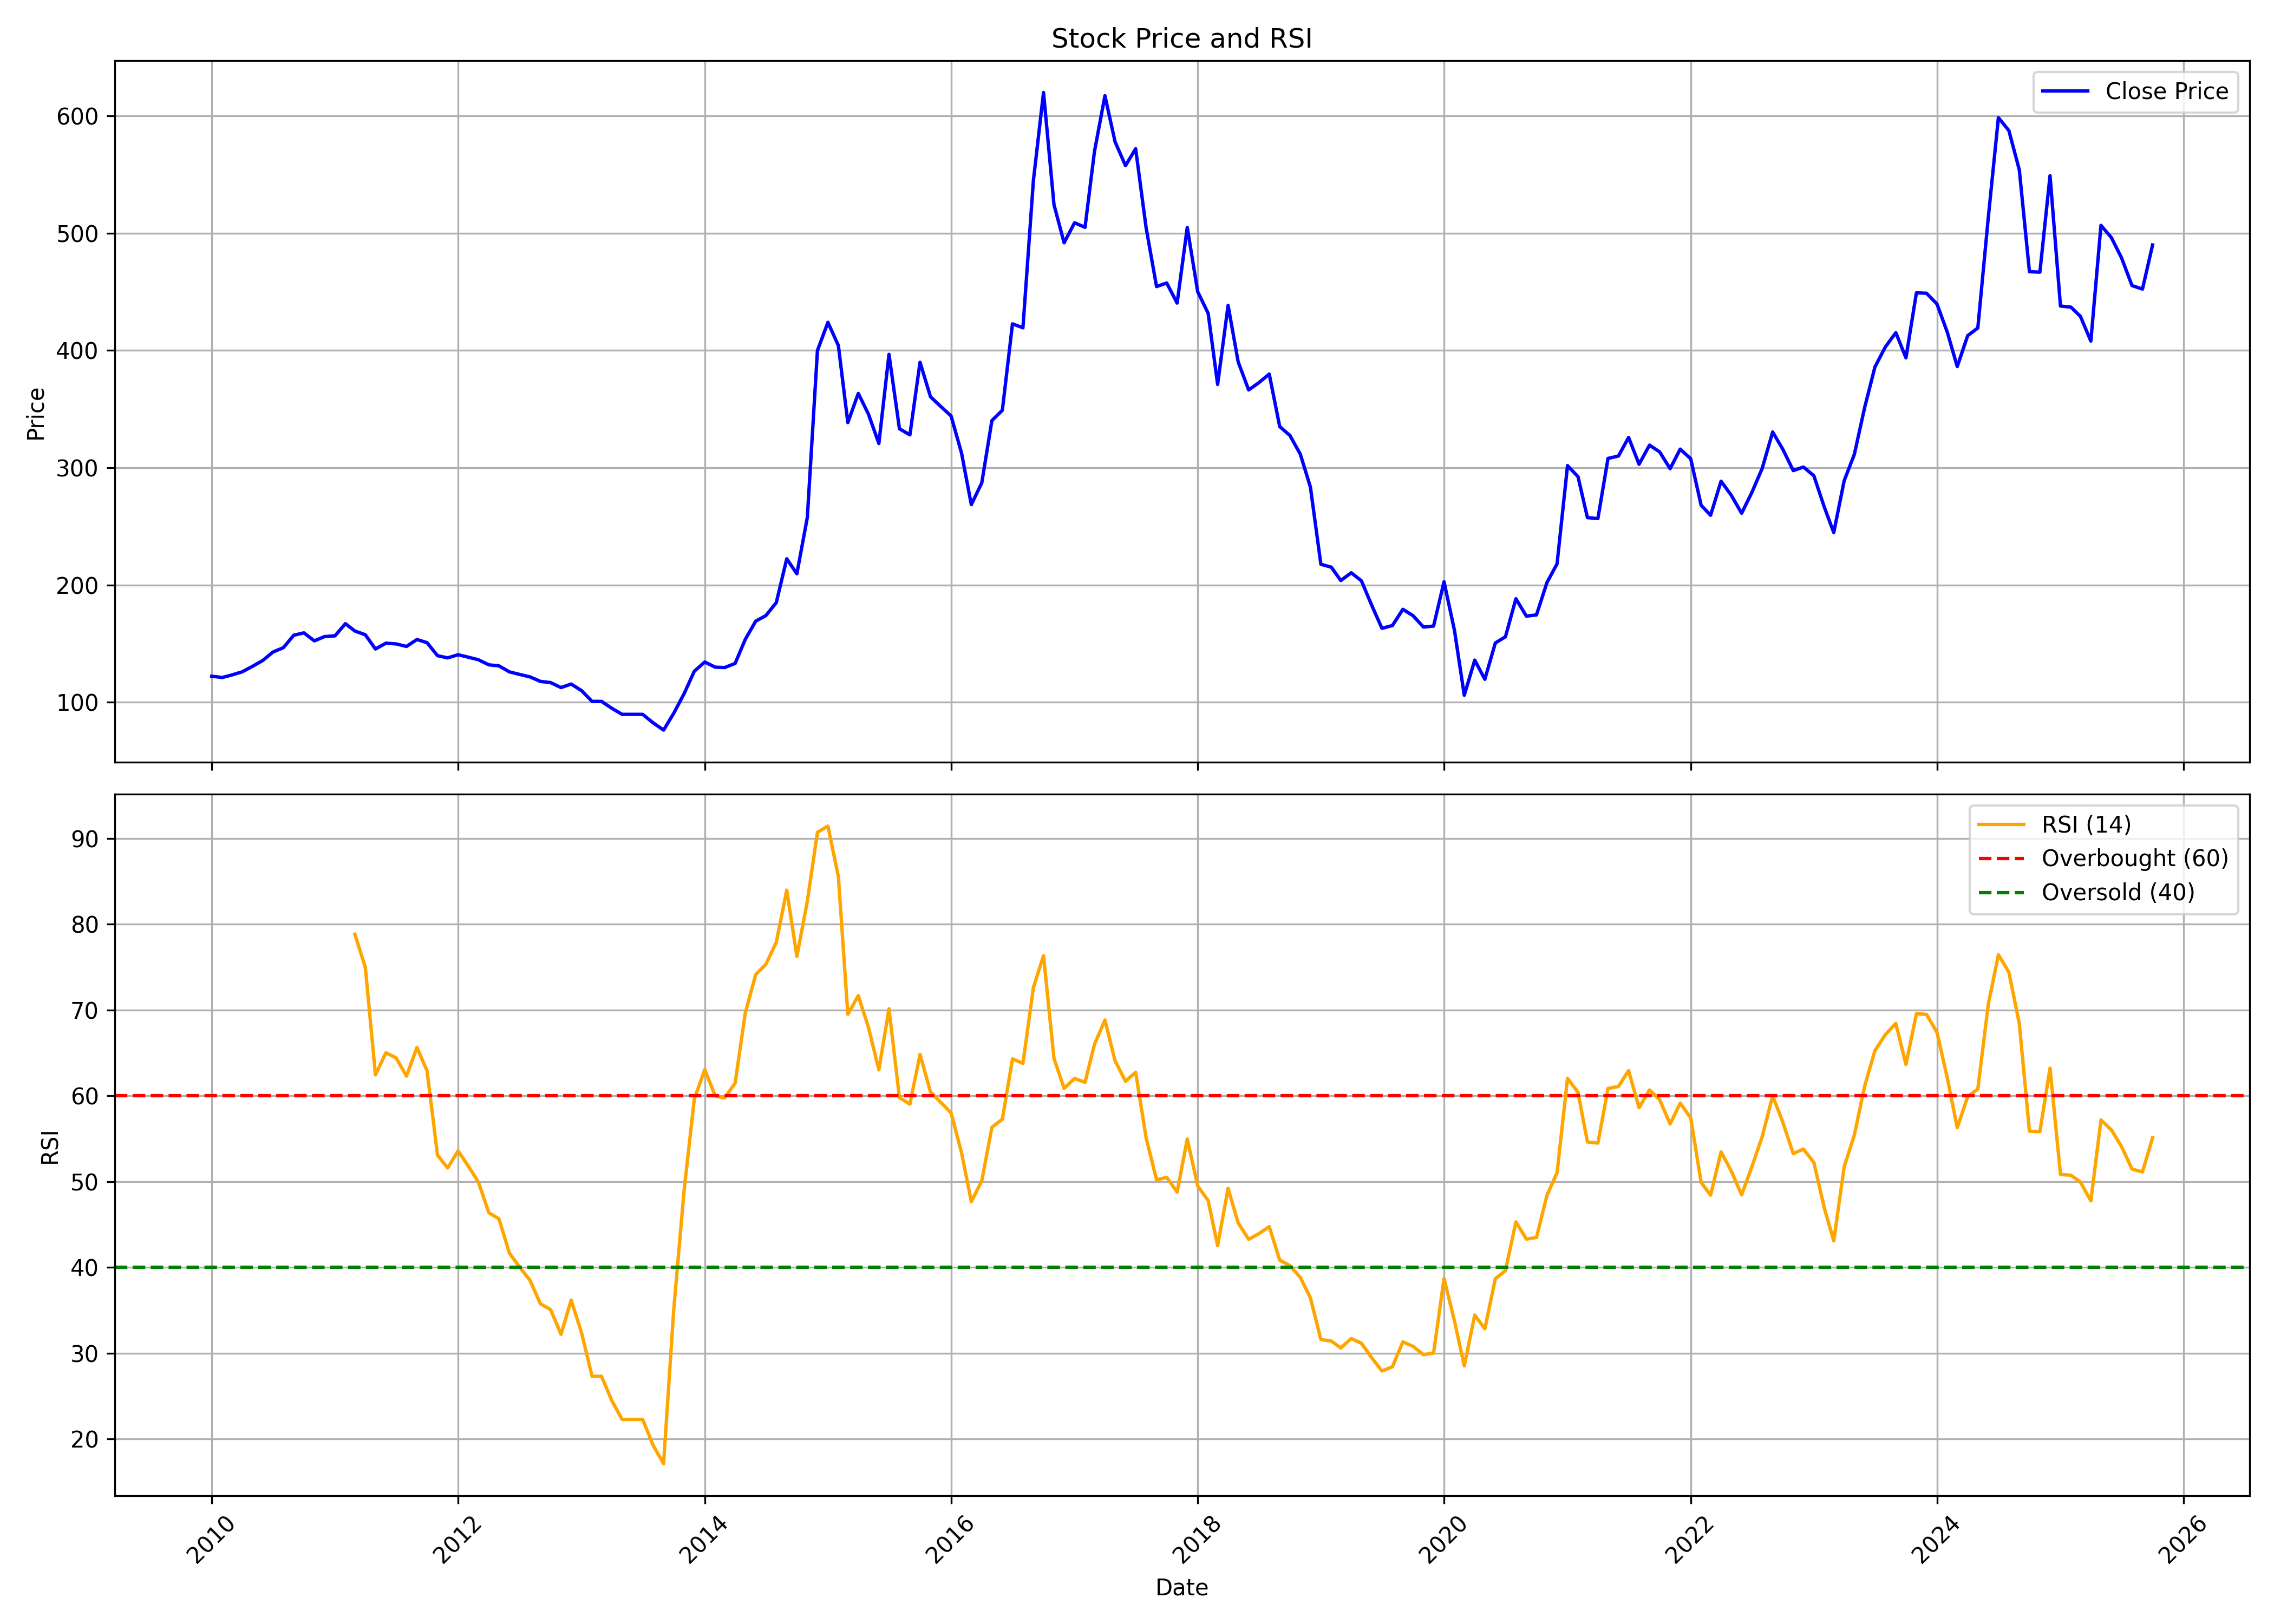

Data behind this chart, as committed beside it:
, date, symbol, open, high, low, close, volume, rsi
0, 2010-01-01, HINDCOMPOS, 119.8, 133.8, 110, 122.3, 360282, 
1, 2010-02-01, HINDCOMPOS, 119.3, 133.9, 111.9, 121.2, 158289, 
2, 2010-03-01, HINDCOMPOS, 121.2, 137.2, 110.6, 123.3, 515712, 
3, 2010-04-01, HINDCOMPOS, 122.9, 138.6, 113, 126, 218607, 
4, 2010-05-01, HINDCOMPOS, 124.4, 154.4, 120.2, 130.6, 59124, 
5, 2010-06-01, HINDCOMPOS, 133.7, 142.1, 124.3, 135.7, 40569, 
6, 2010-07-01, HINDCOMPOS, 130.5, 152.8, 128.4, 142.9, 35229, 
7, 2010-08-01, HINDCOMPOS, 140.7, 149.8, 136.2, 146.6, 40116, 
8, 2010-09-01, HINDCOMPOS, 146.3, 165.1, 140.9, 157.3, 86520, 
9, 2010-10-01, HINDCOMPOS, 171.7, 195.1, 154.5, 159.3, 197871, 
10, 2010-11-01, HINDCOMPOS, 157, 179.2, 150.2, 152.4, 65403, 
11, 2010-12-01, HINDCOMPOS, 158.6, 166.4, 148.3, 156.1, 24153, 
12, 2011-01-01, HINDCOMPOS, 157.6, 185.4, 144.3, 156.7, 156780, 
13, 2011-02-01, HINDCOMPOS, 157.6, 177.9, 140.4, 167.1, 428400, 
14, 2011-03-01, HINDCOMPOS, 171.7, 178.9, 153.1, 160.8, 41541, 78.83
15, 2011-04-01, HINDCOMPOS, 158.9, 171.4, 152.1, 157.6, 16467, 74.97
16, 2011-05-01, HINDCOMPOS, 156.4, 161.7, 143.9, 145.5, 9021, 62.44
17, 2011-06-01, HINDCOMPOS, 141.1, 163.9, 141.1, 150.5, 10509, 65.02
18, 2011-07-01, HINDCOMPOS, 156.1, 161.7, 146.2, 149.8, 5763, 64.42
19, 2011-08-01, HINDCOMPOS, 149.8, 155.6, 142.7, 147.7, 30942, 62.3
20, 2011-09-01, HINDCOMPOS, 148.3, 158.3, 148.3, 153.6, 131751, 65.65
21, 2011-10-01, HINDCOMPOS, 160.2, 160.2, 150.5, 150.9, 141999, 62.9
22, 2011-11-01, HINDCOMPOS, 152.2, 153, 137.9, 139.8, 24300, 53.07
23, 2011-12-01, HINDCOMPOS, 139.8, 147.6, 137.9, 137.9, 7413, 51.59
24, 2012-01-01, HINDCOMPOS, 139.5, 158.3, 129.8, 140.6, 9165, 53.58
25, 2012-02-01, HINDCOMPOS, 143.3, 153.9, 128.5, 138.5, 12717, 51.75
26, 2012-03-01, HINDCOMPOS, 138.5, 149.8, 136.4, 136.4, 8067, 49.96
27, 2012-04-01, HINDCOMPOS, 136.4, 152.9, 127, 132, 62802, 46.37
28, 2012-05-01, HINDCOMPOS, 132, 146.1, 111.9, 131.1, 7977, 45.66
29, 2012-06-01, HINDCOMPOS, 131.1, 142.6, 122.2, 126, 3663, 41.66
30, 2012-07-01, HINDCOMPOS, 127.6, 133.2, 123.8, 123.8, 5007, 40.05
31, 2012-08-01, HINDCOMPOS, 123.8, 137.9, 120.8, 121.7, 7062, 38.5
32, 2012-09-01, HINDCOMPOS, 124.8, 128.2, 108.7, 117.9, 8502, 35.75
33, 2012-10-01, HINDCOMPOS, 117.9, 129.2, 116.6, 116.9, 2097, 35.09
34, 2012-11-01, HINDCOMPOS, 116.9, 122.9, 105.6, 112.6, 8166, 32.2
35, 2012-12-01, HINDCOMPOS, 113.4, 117.8, 111, 115.6, 6492, 36.19
36, 2013-01-01, HINDCOMPOS, 113.9, 118.5, 106.7, 110, 9372, 32.35
37, 2013-02-01, HINDCOMPOS, 111.9, 116.6, 90.13, 100.8, 11358, 27.31
38, 2013-03-01, HINDCOMPOS, 100.8, 106.8, 82.55, 100.8, 5547, 27.31
39, 2013-04-01, HINDCOMPOS, 100.8, 105, 93.59, 94.87, 1314, 24.43
40, 2013-05-01, HINDCOMPOS, 94.87, 94.87, 89.8, 89.8, 345, 22.28
41, 2013-06-01, HINDCOMPOS, 89.8, 89.8, 89.8, 89.8, 0, 22.28
42, 2013-07-01, HINDCOMPOS, 89.8, 89.8, 89.8, 89.8, 0, 22.28
43, 2013-08-01, HINDCOMPOS, 89.8, 89.8, 81.46, 82.55, 1365, 19.26
44, 2013-09-01, HINDCOMPOS, 82.87, 83.81, 71.48, 76.38, 498, 17.12
45, 2013-10-01, HINDCOMPOS, 76.38, 90.66, 72.57, 90.66, 2724, 35.05
46, 2013-11-01, HINDCOMPOS, 95.19, 109.1, 90.46, 107.5, 1632, 49.07
47, 2013-12-01, HINDCOMPOS, 107.5, 129.7, 106, 126.5, 10200, 59.62
48, 2014-01-01, HINDCOMPOS, 126.5, 139.1, 123.4, 134.4, 33615, 63.06
49, 2014-02-01, HINDCOMPOS, 132.9, 142, 129.7, 130, 17454, 59.98
50, 2014-03-01, HINDCOMPOS, 133.3, 141.4, 128.1, 129.7, 5880, 59.76
51, 2014-04-01, HINDCOMPOS, 129.7, 149.6, 129.7, 133.2, 12642, 61.48
52, 2014-05-01, HINDCOMPOS, 133.2, 161.6, 133.2, 153.7, 49374, 69.64
53, 2014-06-01, HINDCOMPOS, 157.1, 175.8, 152.5, 169.2, 23130, 74.13
54, 2014-07-01, HINDCOMPOS, 173.9, 184.5, 159, 173.9, 52329, 75.32
55, 2014-08-01, HINDCOMPOS, 174, 226.1, 169.2, 185, 130812, 77.89
56, 2014-09-01, HINDCOMPOS, 178.4, 257.1, 178.4, 222.4, 140001, 83.97
57, 2014-10-01, HINDCOMPOS, 222.5, 240.9, 205, 209.6, 54273, 76.25
58, 2014-11-01, HINDCOMPOS, 214.4, 280.9, 210.8, 257.7, 17250, 82.69
59, 2014-12-01, HINDCOMPOS, 253.9, 412.6, 244.4, 399.9, 66855, 90.71
... 130 more rows
